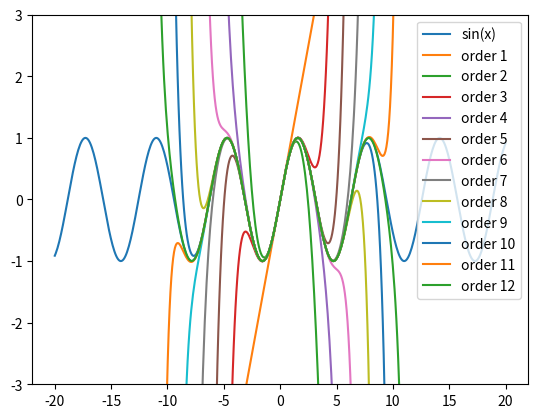

Write the Python code that produced this figure.
"""Výpočet aproximace hodnoty funkce pomocí Taylorovy řady."""

#
# Použito v článku:
#
# Křivky určené polynomem – nejpoužívanější křivky v současnosti
# https://www.root.cz/clanky/krivky-urcene-polynomem-nejpouzivanejsi-krivky-v-soucasnosti/
#
# Součást seriálu:
#
# Křivky nejen v počítačové grafice
# https://www.root.cz/serialy/krivky-nejen-v-pocitacove-grafice/
#
# Zdrojový kód tohoto skriptu ve stylu literate programming
# https://tisnik.github.io/presentations/appendix/lit_sources/approximation/taylor_sin_x.html
#

import numpy as np
import matplotlib.pyplot as plt


def taylor_series(x, order):
    """Výpočet aproximace hodnoty funkce pomocí Taylorovy řady."""
    a = x
    sum = a
    for i in range(1, order):
        a *= -1 * x**2 / ((2 * i) * (2 * i + 1))
        sum += a
    return sum
 
 
# průběh nezávislé proměnné x
# (hodnoty na x-ové ose)
x = np.linspace(-20, 20, 500)
 
# funkce kterou aproximujeme Taylorovou řadou
y = np.sin(x)
 
# vykreslení původní funkce
plt.plot(x, y, label='sin(x)')

# příprava pro vlastní výpočet
ys = np.vectorize(taylor_series)
 
# aproximace
N = 12
 
for order in range(1, N+1):
    # výpočet s převodem na typ numpy.array
    approx = ys(x, order)
    plt.plot(x, approx, label='order {o}'.format(o=order))
 
# limity na ose y
plt.ylim([-3, 3])
 
# legenda grafu
plt.legend()
 
# uložení grafu do rastrového obrázku
plt.savefig("taylor_sin_1_12.png")

# zobrazení grafu
plt.show()
